Run: headless pygame with SDL's dummy video driver; simulated clock (each Clock.tick advances the game by its frame time, no real sleeping); random seed 0; keys injected as events and as key.get_pressed() state; mouse plan: one left click at the window centre at the start of phase 2, then a move to the lower-right quarter at the start of phase 3.
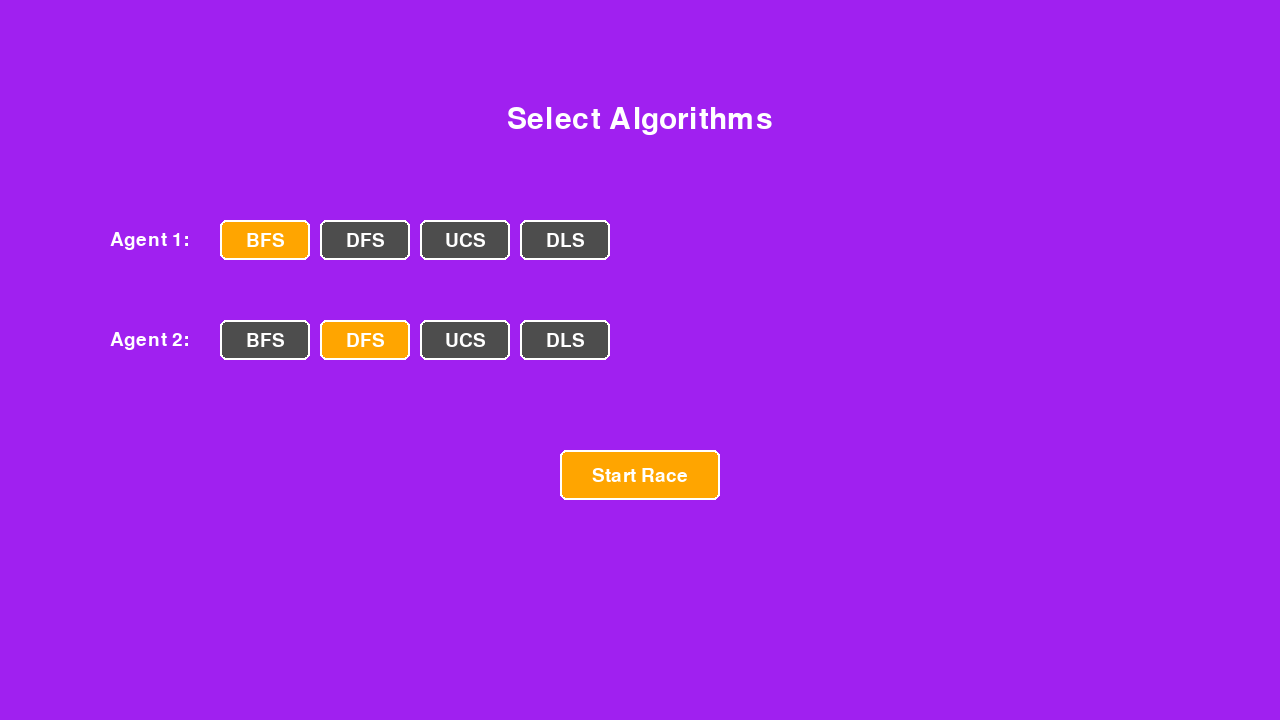
Frame 1 of 4 · flips 1–60 · no input
Frame 2 of 4 · flips 61–180 · clicked the window centre · tapped SPACE, RETURN · held RIGHT (→), D · screen unchanged from frame 1, image omitted
Frame 3 of 4 · flips 181–300 · moved the mouse to the lower-right quarter · held DOWN (↓), S · screen unchanged from frame 2, image omitted
Frame 4 of 4 · flips 301–420 · held LEFT (←), A, UP (↑), W · screen unchanged from frame 3, image omitted

The pygame program that drew these frames:

# This will host the state space of the game as well as change state where required. Will also contain dependencies

# Dependencies:
import pygame
import random
from collections import deque
import heapq, itertools

# Game Set-up:
pygame.init()
screen = pygame.display.set_mode((1280,720)) # 1280 x 720 Screen
clock = pygame.time.Clock()
running = True
dt = 0 # delta time in seconds, set before the loop so first-frame key presses don't crash

##############
# Maze Set-up:
##############

MAZE_COLS = 60
MAZE_ROWS = 60
BLOCK_SIZE = 8 # each wall block is 5x5 pixels
MAZE_OFFSET_X = (screen.get_width() - MAZE_COLS * BLOCK_SIZE) // 2
MAZE_OFFSET_Y = (screen.get_height() - MAZE_ROWS * BLOCK_SIZE) // 2



# Generate the Boolean Matrix that represents the maze

def generate_maze(cols, rows):
    # True = wall, False = open path. Carves a perfect maze (dead ends included)
    # via randomized depth-first backtracking, starting from cell (1, 1).
    maze = [[True] * cols for _ in range(rows)]


    start = (1, 1)
    maze[start[1]][start[0]] = False # 2D Array 1 = Wall 0 = Path
    stack = [start] # List containing the root node (1,1)

    while stack:
        x, y = stack[-1] #Last element in the stack 
        neighbours = [] # Initalise Empty Frontier
        for dx, dy in ((2, 0), (-2, 0), (0, 2), (0, -2)):
            nx, ny = x + dx, y + dy
            if 1 <= nx < cols - 1 and 1 <= ny < rows - 1 and maze[ny][nx]:
                neighbours.append((nx, ny, dx, dy)) # Nah I dont understand. 
                # We are creating the variables nx & ny, which are x & y values of the top of the stack
                # plus dy and dx respectively which are the possible options in the list we are looping through
                # SO essentially, we are either +/- 2 on x or y amd then appending those options to the frontier?

        if neighbours:
            nx, ny, dx, dy = random.choice(neighbours) #Add wall choosen at random from the frontier list. 
            maze[y + dy // 2][x + dx // 2] = False # knock down the wall between cells
            maze[ny][nx] = False 
            stack.append((nx, ny))
        else:
            stack.pop() #Move onto the next time. Removing this item from the stack/queue. In search we would then put in the closed set but not need for wall gen


    return maze



# Draw the maze to the screen

def draw_maze(screen, maze, block_size, offset_x, offset_y):
    for row_index, row in enumerate(maze):
        for col_index, is_wall in enumerate(row):
            if is_wall:
                rect = pygame.Rect(
                    offset_x + col_index * block_size,
                    offset_y + row_index * block_size,
                    block_size,
                    block_size,
                )
                pygame.draw.rect(screen, "brown", rect)
                pygame.draw.rect(screen, "black", rect, 1)


maze = generate_maze(MAZE_COLS, MAZE_ROWS)


# PICK GOAL STATE FOR PUZZLE

# TODO next: red finish square (x, y) + collision/interactivity with agents.  
goalSet=[]

for row_idx, row in enumerate(maze): # Go through list object
    for col, value in enumerate(row): #  Go through values in each list
        if value is False:
            goalSet.append((col, row_idx)) #Append the possible co-ordinates as a tuple to the list

goalState = random.choice(goalSet) # Pick a random Tuple representing the x, y location of the goal state

goal_x, goal_y = goalState
redSquare = pygame.Rect(
    MAZE_OFFSET_X + goal_x * BLOCK_SIZE,
    MAZE_OFFSET_Y + goal_y * BLOCK_SIZE,
    BLOCK_SIZE,
    BLOCK_SIZE
)



#ALGORITHMS: 


class SearchStrategy: 
    #Constructor
    def search(self,maze, start, goal):
        raise NotImplementedError


###################################
# UNINFORMED SEARCH STRATEGIES
#####################################

class BFS(SearchStrategy):
    def search(self, maze, start, goal):
        frontier = deque([start]) # init frontier set
        prev = {start : None} # Dict Defining where the previous step - could be a set
        depth = {start: 0} # tracks how many steps deep each discovered cell is
        explored = []
        max_depth = 0

        while frontier: #The recurrsive loop
            curr = frontier.popleft() #Take the First Item in the List (Leftmost)
            explored.append(curr)
            if curr == goal:
                return self.reconstruct_path(prev, start, goal), explored, max_depth #Return how we got to the goal

            for dx, dy in ((1, 0), (-1, 0), (0, 1), (0, -1)): #Expand all possible options for child node (move up/down ( +/- 1 dy) & move left/right (+// 1 dx))
                nx, ny = curr[0] + dx, curr[1] + dy
                child = (nx, ny)
                if 0 <= nx < MAZE_COLS and 0 <= ny < MAZE_ROWS \
                    and not maze[ny][nx] and child not in prev:
                    prev[child] = curr
                    depth[child] = depth[curr] + 1
                    max_depth = max(max_depth, depth[child])
                    frontier.append(child)

        print("Shit Broke Boy") # No path found
        return [], explored, max_depth # No Path

    def reconstruct_path(self, prev, start, goal):
        if goal not in prev:
            return []
        path = []
        node = goal
        while node != start:
            path.append(node)
            node = prev[node]
        path.reverse()
        return path

# Uniform Cost Search

class Node: 
    def __init__(self, position, parent = None, cost = 0):
        self.position = position
        self.parent = parent
        self.cost = cost


class UniformCostSearch(SearchStrategy):
    def search(self, maze, start, goal):
        counter = itertools.count()
        frontier = [(0, next(counter), Node(start, None, 0))]
        best_cost = {start: 0}
        explored = []
        max_depth = 0

        while frontier:
            cost, _, node = heapq.heappop(frontier)
            explored.append(node.position)
            max_depth = max(max_depth, node.cost) # uniform step cost -> cost doubles as depth
            if node.position == goal:
                return self.reconstruct_UCS(node), explored, max_depth
            if cost > best_cost.get(node.position, float("inf")): #Not sure I get the end of this line
                continue # stale, entry, a cheaper path already won

            for dx, dy in ((0,1), (0, -1), (1, 0), (-1, 0)):
                nx, ny = node.position[0] + dx, node.position[1] + dy
                neighbour = (nx, ny)
                if not (0 <= nx < MAZE_COLS and 0 <= ny < MAZE_ROWS): # Make sure we are in bounds on the maze
                    continue
                if maze[ny][nx]:
                    continue
                new_cost = node.cost + 1
                if new_cost < best_cost.get(neighbour, float("inf")):
                    best_cost[neighbour] = new_cost
                    heapq.heappush(frontier, (new_cost, next(counter), Node(neighbour, node, new_cost)))

        return [], explored, max_depth # No Path found

    def reconstruct_UCS(self, node):
        path = []
        while node.parent is not None:
            path.append(node.position)
            node = node.parent
        path.reverse()
        return path
        
        

# Depth-Limited Search

class DepthLimitedSearch(SearchStrategy):

    def search(self, maze, start, goal):
        depth = 1
        frontier = deque([start]) # Init Frontier Stack
        prev = {start: None}
        explored = []
        search_depth = {start: 0} # tracks true tree depth per cell, for stats only
        max_depth = 0

        while frontier:
            curr = frontier.popleft()
            explored.append(curr)
            if curr == goal:
                return self.reconstruct_DepthLimitedSearch(prev, start, goal), explored, max_depth
            if depth <= 5:
                print("Reached Your Limit Bud!")
                return [], explored, max_depth # Search Cap Reach Search - would be cool to show whole tree explored.

            for dx, dy in ((0,1), (0, -1), (1,0), (-1,0)):
                nx, ny = curr[0] + dx, curr[1] + dy #Expanding Node curr[0] is x value and curr[1] is y value
                child = (nx, ny) #Create Child Nodes
                if 0 <= nx < MAZE_COLS and 0 <= ny < MAZE_ROWS \
                and not maze[ny][nx] and child not in prev:
                    frontier.append(child) # Append to Frontier
                    search_depth[child] = search_depth[curr] + 1
                    max_depth = max(max_depth, search_depth[child])
                    depth += 1

        print("Shit Broke Boy")
        return [], explored, max_depth # Failed Search

    def reconstruct_DepthLimitedSearch(self, prev, start, goal):
        if goal not in prev:
            return []
        path = []
        node = goal
        while node != start:
            path.append(node)
            node = prev[node]
        path.reverse()
        return path



# Depth First Search: 

class DFS(SearchStrategy):
    def search(self, maze, start, goal):
        frontier = deque([start])
        prev = {start : None} # Could make this a set, if you do not want to re-create path
        depth = {start: 0}
        explored = []
        max_depth = 0

        while frontier:
            curr = frontier.pop() #Changing to pop() so pop happens from Right (end) not popleft (start) is the only structural difference between DFS and BFS
            explored.append(curr)
            if curr == goal:
                return self.reconstructDFS(prev, start, goal), explored, max_depth

            for dx, dy in ((1, 0), (-1, 0), (0, 1), (0, -1)):
                nx, ny = curr[0] + dx, curr[1] + dy # This is the line that need to change
                child = (nx, ny)
                if 0<= nx < MAZE_COLS and 0 <= ny < MAZE_ROWS \
                and not maze[ny][nx] and child not in prev:
                    prev[child] = curr
                    depth[child] = depth[curr] + 1
                    max_depth = max(max_depth, depth[child])
                    frontier.append(child)

        return [], explored, max_depth # Failed to find path

    def reconstructDFS(self, prev, start, goal):
        if goal not in prev: 
            return [] #Fail? 
        path = []
        node = goal
        while node != start: 
            path.append(node)
            node = prev[node]
        path.reverse()
        return path                



# Iterative Deepening:


# Best First Search


# Greedy Best First Search


# A* Search

# A* Iterative Deepening


###################################
# ALGORITHM REGISTRY
###################################
# Every selectable strategy goes here as (display_name, class). The
# selection menu and Agent Set-up below read only from this list, so
# adding IDS/A*/Greedy/Best-First later is just adding a line here once
# the class is implemented above.
ALGORITHMS = [
    ("BFS", BFS),
    ("DFS", DFS),
    ("UCS", UniformCostSearch),
    ("DLS", DepthLimitedSearch),
]


##########################
# Agent Generation & Class
##########################

# I want to add a trail to the agent showing the search path explored.
class Agent:

    MOVE_INTERVAL = 0.1     # seconds per step along the final path (~10 cells/sec)
    EXPLORE_INTERVAL = 0.02 # seconds per trail-reveal tick
    EXPLORE_PER_TICK = 4    # explored cells revealed per tick

    def __init__(self, start, strategy, color=None):
        """
        Define the Agent Class - Position, x co-ord, Y co-ord
        """
        self.speed = 3
        self.color = color if color is not None else (
            random.randint(0,255),
            random.randint(0,255),
            random.randint(0,255)
        )

        self.velocity = pygame.Vector2() #Handles Movement

        self.position = start
        self.strategy = strategy
        self.path = [] # Path still to walk - consumed as the agent moves
        self.solution_path = [] # Full found route, kept intact for drawing/stats
        self.solution_depth = 0 # len(solution_path); 0 means no path was found
        self.start = start
        self.explored = [] # Init Empty List for search-order trail
        self.explore_index = 0 # how many explored cells have been revealed so far
        self.explore_timer = 0
        self.move_timer = 0
        self.max_depth = 0 # deepest cell reached during search

    #Planning
    def plan(self, maze, goal):
        self.start = self.position
        self.path, self.explored, self.max_depth = self.strategy.search(
            maze,
            self.position,
            goal
        )
        self.solution_path = list(self.path) # immutable copy - self.path gets popped as we walk
        self.solution_depth = len(self.solution_path)

    #Movement
    def update(self, dt):
        if self.explore_index < len(self.explored):
            # Phase 1: reveal the search trail before moving anywhere
            self.explore_timer += dt
            if self.explore_timer >= self.EXPLORE_INTERVAL:
                self.explore_timer = 0
                self.explore_index = min(
                    self.explore_index + self.EXPLORE_PER_TICK,
                    len(self.explored)
                )
        elif self.path:
            # Phase 2: walk the final reconstructed path
            self.move_timer += dt
            if self.move_timer >= self.MOVE_INTERVAL:
                self.move_timer = 0
                self.position = self.path.pop(0)

    # Drawing the explored-cell trail (search order, revealed progressively)

    def draw_trail(self, surface):
        # surface is the maze-local alpha layer, blitted with the maze offset applied once.
        # Alpha < 255 lets overlapping trails from both agents blend instead of one hiding the other.
        r, g, b = self.color
        trail_color = (r, g, b, 140)

        for cx, cy in self.explored[:self.explore_index]:
            rect = pygame.Rect(
                cx * BLOCK_SIZE,
                cy * BLOCK_SIZE,
                BLOCK_SIZE,
                BLOCK_SIZE
            )
            pygame.draw.rect(surface, trail_color, rect)

    # Drawing the bold, fully-opaque solved route (distinct from the faint exploration trail)

    def draw_path(self, surface):
        if self.explore_index < len(self.explored):
            return # still revealing the trail - don't spoil the final route yet
        if not self.solution_path:
            return

        def center(cell):
            cx, cy = cell
            return (
                MAZE_OFFSET_X + cx * BLOCK_SIZE + BLOCK_SIZE // 2,
                MAZE_OFFSET_Y + cy * BLOCK_SIZE + BLOCK_SIZE // 2,
            )

        points = [center(self.start)] + [center(cell) for cell in self.solution_path]
        pygame.draw.lines(surface, self.color, False, points, 4)

    # Drawing the Agent

    def draw(self, surface):

        x = MAZE_OFFSET_X + self.position[0] * BLOCK_SIZE
        y = MAZE_OFFSET_Y + self.position[1] * BLOCK_SIZE

        pygame.draw.rect(
            surface,
            self.color,
            (x, y, BLOCK_SIZE, BLOCK_SIZE)
        )



####################
# Algorithm Selection Menu:
######################

def draw_button(surface, rect, text, font, selected):
    pygame.draw.rect(surface, "orange" if selected else "gray30", rect, border_radius=6)
    pygame.draw.rect(surface, "white", rect, 2, border_radius=6)
    label = font.render(text, True, "white")
    surface.blit(label, label.get_rect(center=rect.center))


def run_algorithm_menu(screen, clock, algorithms):
    """Pre-game screen: pick a strategy per agent from ALGORITHMS, click Start Race.
    Returns (agent1_strategy_cls, agent2_strategy_cls)."""
    font = pygame.font.SysFont(None, 28)
    title_font = pygame.font.SysFont(None, 44)

    button_w, button_h, gap = 90, 40, 10
    start_x = 220
    agent1_buttons = [pygame.Rect(start_x + i * (button_w + gap), 220, button_w, button_h)
                       for i in range(len(algorithms))]
    agent2_buttons = [pygame.Rect(start_x + i * (button_w + gap), 320, button_w, button_h)
                       for i in range(len(algorithms))]
    start_button = pygame.Rect(screen.get_width() // 2 - 80, 450, 160, 50)

    agent1_choice = 0
    agent2_choice = min(1, len(algorithms) - 1)

    selecting = True
    while selecting:
        for event in pygame.event.get():
            if event.type == pygame.QUIT:
                pygame.quit()
                raise SystemExit
            if event.type == pygame.MOUSEBUTTONDOWN:
                for i, rect in enumerate(agent1_buttons):
                    if rect.collidepoint(event.pos):
                        agent1_choice = i
                for i, rect in enumerate(agent2_buttons):
                    if rect.collidepoint(event.pos):
                        agent2_choice = i
                if start_button.collidepoint(event.pos):
                    selecting = False

        screen.fill("purple")

        title = title_font.render("Select Algorithms", True, "white")
        screen.blit(title, title.get_rect(center=(screen.get_width() // 2, 120)))

        screen.blit(font.render("Agent 1:", True, "white"), (start_x - 110, 230))
        for i, (name, _) in enumerate(algorithms):
            draw_button(screen, agent1_buttons[i], name, font, i == agent1_choice)

        screen.blit(font.render("Agent 2:", True, "white"), (start_x - 110, 330))
        for i, (name, _) in enumerate(algorithms):
            draw_button(screen, agent2_buttons[i], name, font, i == agent2_choice)

        draw_button(screen, start_button, "Start Race", font, True)

        pygame.display.flip()
        clock.tick(60)

    return algorithms[agent1_choice][1], algorithms[agent2_choice][1]


def draw_legend(surface, agents, font):
    """Small HUD panel showing each agent's colour swatch next to its algorithm name."""
    x, y = 10, 10
    for agent in agents:
        pygame.draw.rect(surface, agent.color, (x, y, 16, 16))
        label = font.render(type(agent.strategy).__name__, True, "white")
        surface.blit(label, (x + 22, y - 2))
        y += 24


def print_results(winner, loser):
    """Console stats dump for both agents once one of them reaches the goal."""
    def stats(agent, label):
        print(f"  {label} - {type(agent.strategy).__name__}")
        print(f"    Nodes explored:      {len(agent.explored)}")
        print(f"    Max search depth:    {agent.max_depth}")
        depth_text = agent.solution_depth if agent.solution_depth else "no path found"
        print(f"    Solution path depth: {depth_text}")

    print("=" * 44)
    print("RACE OVER")
    stats(winner, "WINNER")
    stats(loser, "LOSER")
    print("=" * 44)


####################
# Agent Set-up:
######################

Agent1Strategy, Agent2Strategy = run_algorithm_menu(screen, clock, ALGORITHMS)
hud_font = pygame.font.SysFont(None, 24)
trail_surface = pygame.Surface((MAZE_COLS * BLOCK_SIZE, MAZE_ROWS * BLOCK_SIZE), pygame.SRCALPHA)

AGENT1_COLOR = (40, 110, 255) # blue
AGENT2_COLOR = (255, 215, 0)  # yellow

start_cell = random.choice([c for c in goalSet if c != goalState])
agent1 = Agent(start_cell, Agent1Strategy(), color=AGENT1_COLOR)
agent1.plan(maze, goalState)

agent2 = Agent(start_cell, Agent2Strategy(), color=AGENT2_COLOR)
agent2.plan(maze, goalState)

winner = None
loser = None
race_over = False


####################
# Game Loop:
######################


while running:
    # poll for events
    # pygame.QUIT event means the user clicked X to close the window
    for event in pygame.event.get():
        if event.type == pygame.QUIT:
            running = False

    # Fill the Screen with a Colour to wipe away anything from the last frame
    screen.fill ("purple")

    # Render Game Here -----!!!!

    draw_maze(screen, maze, BLOCK_SIZE, MAZE_OFFSET_X, MAZE_OFFSET_Y)

    # Explored-cell trails, blended via alpha so overlapping paths mix colour instead of one hiding the other
    trail_surface.fill((0, 0, 0, 0))
    agent1.draw_trail(trail_surface)
    agent2.draw_trail(trail_surface)
    screen.blit(trail_surface, (MAZE_OFFSET_X, MAZE_OFFSET_Y))

    # Bold, fully-opaque line marking the solved route - only for whichever agent wins the race
    if race_over:
        winner.draw_path(screen)

    # Print Goal State on Maze
    pygame.draw.rect(screen, "red", redSquare)

    # Update + Draw Agents (frozen once the race has been won)
    if not race_over:
        agent1.update(dt)
        agent2.update(dt)

        if agent1.position == goalState:
            winner, loser = agent1, agent2
            race_over = True
        elif agent2.position == goalState:
            winner, loser = agent2, agent1
            race_over = True

        if race_over:
            print_results(winner, loser)

    agent1.draw(screen)
    agent2.draw(screen)

    # Legend: which agent is running which algorithm
    draw_legend(screen, [agent1, agent2], hud_font)


    # flip() the displat to put your work on screen 
    pygame.display.flip()

    # dt is delta time in seconds since last frame, used for framerate independent physics. 

    dt = clock.tick(60) / 1000 # 60 FPS

pygame.quit()        
